2-way image classification set "plates" from GitHub (Alia1313/python); label vocabulary: cleaned, dirty.

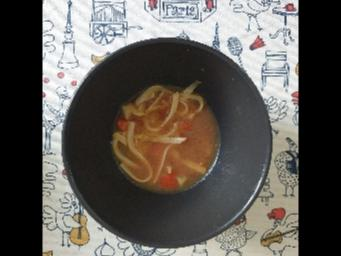
Label: dirty

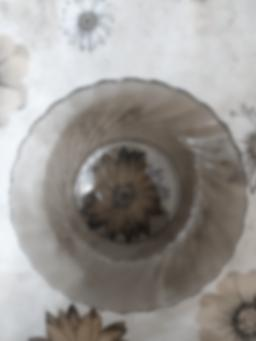
Label: cleaned

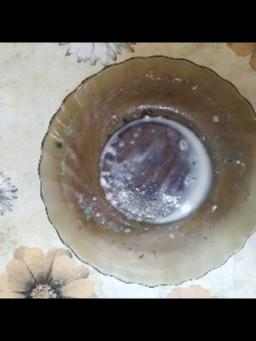
Label: dirty

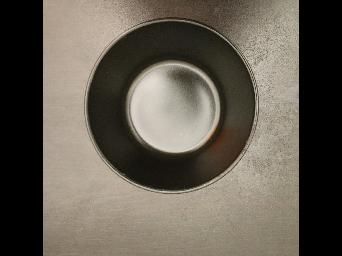
Label: cleaned

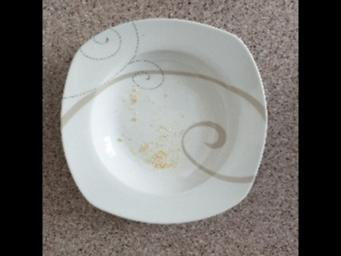
Label: dirty

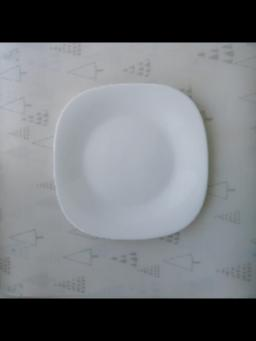
Label: cleaned
